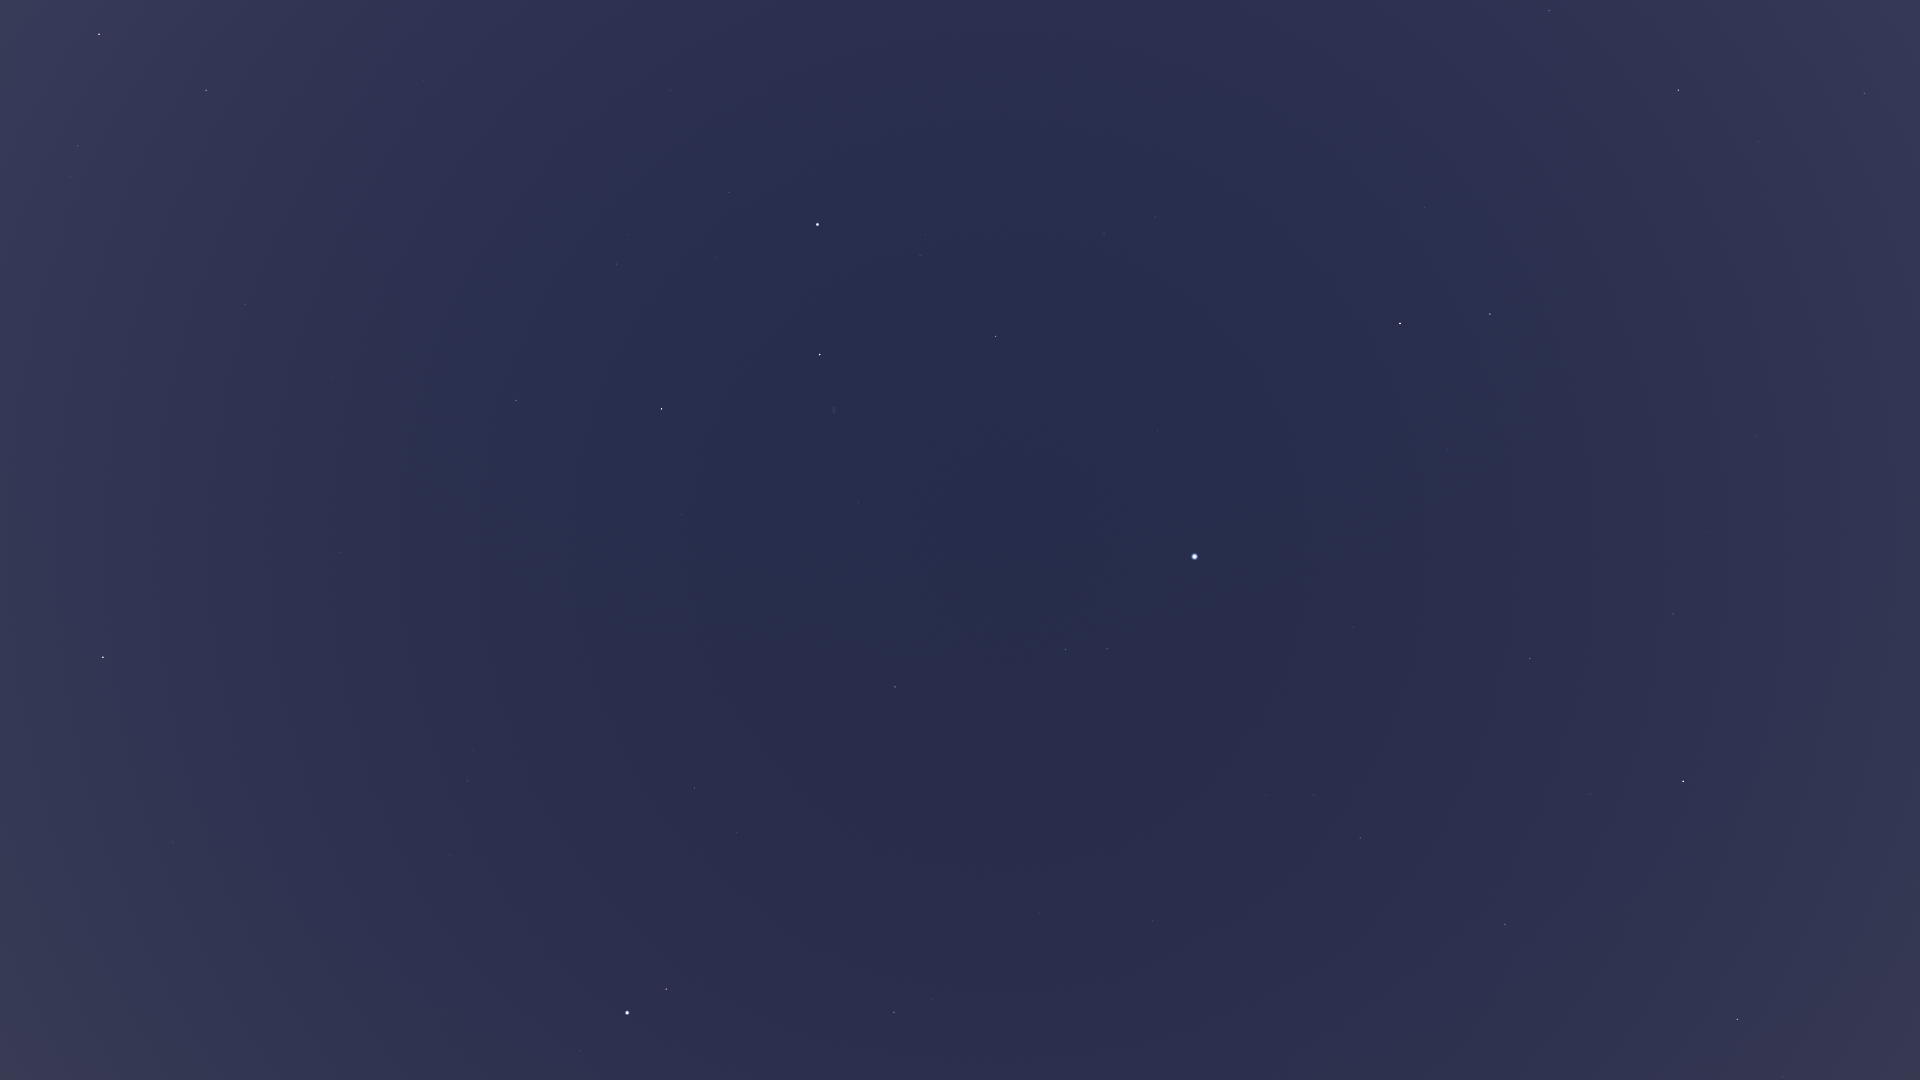

Source data for this figure (header and first rows):
Star_ID, Name, X, Y
75458, Edasich, 1864, 93
77760, HIP 77760, 1884, 506
78159, HIP 78159, 1914, 884
78493, HIP 78493, 1887, 813
78527, HIP 78527, 1759, 142
79219, Kamuy, 1847, 892
79992, HIP 79992, 1756, 436
80076, Hunor, 1768, 558
80331, Athebyne, 1678, 90
80816, Kornephoros, 1738, 1019
80838, Ogma, 1729, 624
81126, HIP 81126, 1707, 532
81833, HIP 81833, 1673, 614
83207, HIP 83207, 1590, 794
83608, Alrakis, 1574, 266
83895, Aldhibah, 1549, 11
84379, Sarin, 1505, 924
84380, HIP 84380, 1530, 659
84606, HIP 84606, 1519, 647
85112, HIP 85112, 1493, 648
85670, Rastaban, 1490, 314
85693, Maasym, 1431, 886
86414, HIP 86414, 1447, 449
86782, Alruba, 1448, 278
86974, HIP 86974, 1360, 838
87585, Grumium, 1425, 207
87808, HIP 87808, 1353, 627
87833, Eltanin, 1400, 323
87933, HIP 87933, 1314, 795
88794, HIP 88794, 1267, 795
90344, Fafnir, 1368, 3
91262, Vega, 1195, 557
91852, Xihe, 1155, 594
92420, Sheliak, 1107, 649
92791, HIP 92791, 1113, 572
93194, Sulafat, 1066, 649
93747, Okab, 894, 1012
94481, Aladfar, 1055, 501
95771, Anser, 875, 754
95853, HIP 95853, 1104, 233
95947, Albireo, 895, 687
96078, Uruk, 788, 906
96757, Sham, 765, 859
96837, HIP 96837, 756, 867
97165, Fawaris, 996, 336
97278, Tarazed, 666, 989
97365, HIP 97365, 737, 833
97649, Altair, 627, 1013
97938, Libertas, 606, 1013
98036, Alshain, 581, 1051
98110, HIP 98110, 858, 503
98337, HIP 98337, 695, 788
98543, HIP 98543, 767, 628
98920, HIP 98920, 671, 764
99894, Chechia, 458, 1033
100453, Sadr, 820, 355
101421, Aldulfin, 450, 855
101769, Rotanev, 468, 781
101958, Sualocin, 474, 750
102098, Deneb, 818, 225
... 16 more rows
